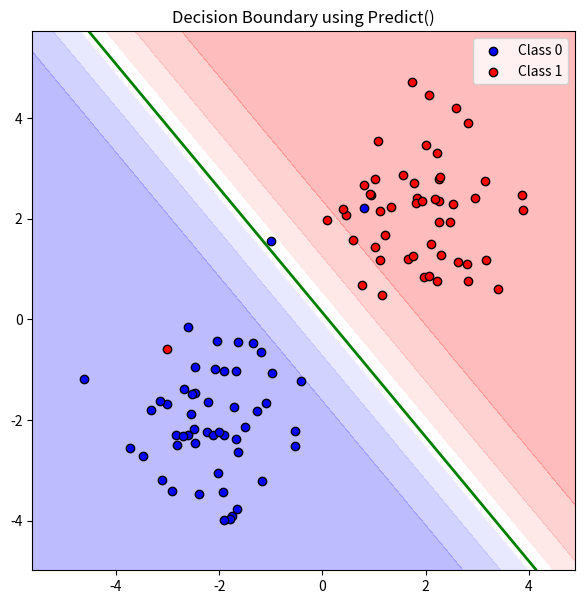
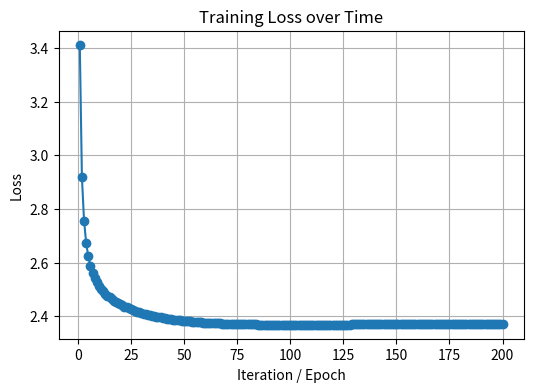

Python code for these plots, in order:
import numpy as np
import matplotlib.pyplot as plt

# Set seed for reproducibility
np.random.seed(42)

# Generate points for class 0
x0 = np.random.randn(50, 2) - np.array([2, 2])  # shifted to bottom-left
y0 = np.zeros(50)

# Generate points for class 1
x1 = np.random.randn(50, 2) + np.array([2, 2])  # shifted to top-right
y1 = np.ones(50)

# Combine
X = np.vstack((x0, x1))
y = np.hstack((y0, y1))


X = np.vstack((X, [[-1, 1.558],[0.8, 2.2], [-3, -0.6] ]))
y = np.hstack((y, [0, 0, 1]))

#we have to implement the decision boundry usng the data two dimentional data is this 
class LrClassifier():
    def __init__(self, input_x, epochs= 200, learning_rate = 0.01):
        self.input_size = input_x.shape[1]
        self.weigths = np.random.uniform(-1, 1, size=self.input_size + 1)
        self.epochs = epochs
        self.learning_rate = learning_rate

        #min max scalar TO DO
        self.x_min = np.min(input_x, axis = 1)
        self.x_max = np.max(input_x, axis = 1)
        self.x = input_x
        self.all_loss = []
    def calculate_loss(self, pred, y):
        return np.sum((pred-y)**2)

    def normalize_input(self, x_vec):
        x_vec
        return None
    def sigmoid(self, x):
        return 1/(1+np.exp(-x))
    
    def predict_train(self, inp):
        return self.sigmoid(inp @ self.weigths)
    
    def calculate_grd(self, X, pred, y):
        return X.T @ (pred - y)

    def fit(self , X,y):
        X = np.hstack((X, np.ones((X.shape[0], 1))))
        #how we wil train  batch or one at a time
        print(X.shape)
        
        for e in range(self.epochs):
            pred = self.predict_train(X)
            self.all_loss.append(self.calculate_loss(pred, y))
            gradient = self.calculate_grd(X, pred , y)
            self.weigths  = self.weigths  - self.learning_rate * gradient

    def predict(self, inp):
        inp = np.hstack((inp, np.ones((inp.shape[0], 1))))
        return self.sigmoid(inp @ self.weigths)
    


clf = LrClassifier(X)

clf.fit(X, y)


# Step 3: Create grid and get predictions
x_min, x_max = X[:, 0].min() - 1, X[:, 0].max() + 1
y_min, y_max = X[:, 1].min() - 1, X[:, 1].max() + 1
xx, yy = np.meshgrid(np.linspace(x_min, x_max, 200),
                     np.linspace(y_min, y_max, 200))
grid = np.c_[xx.ravel(), yy.ravel()]
preds = clf.predict(grid).reshape(xx.shape)

# Step 4: Plot decision regions + boundary + data
plt.figure(figsize=(7, 7))
# Color regions based on predicted class
plt.contourf(xx, yy, preds, alpha=0.3, cmap=plt.cm.bwr)
# Decision boundary (change points between classes)
plt.contour(xx, yy, preds, levels=[0.5], linewidths=2, colors='green')
# Data points
plt.scatter(X[y == 0][:, 0], X[y == 0][:, 1], color='blue', edgecolor='k', label='Class 0')
plt.scatter(X[y == 1][:, 0], X[y == 1][:, 1], color='red', edgecolor='k', label='Class 1')
plt.legend()
plt.title("Decision Boundary using Predict()")

loss_history = clf.all_loss
# Plot loss curve
plt.figure(figsize=(6,4))
plt.plot(range(1, len(loss_history) + 1), loss_history, marker='o')
plt.xlabel("Iteration / Epoch")
plt.ylabel("Loss")
plt.title("Training Loss over Time")
plt.grid(True)
plt.show()

plt.show()


